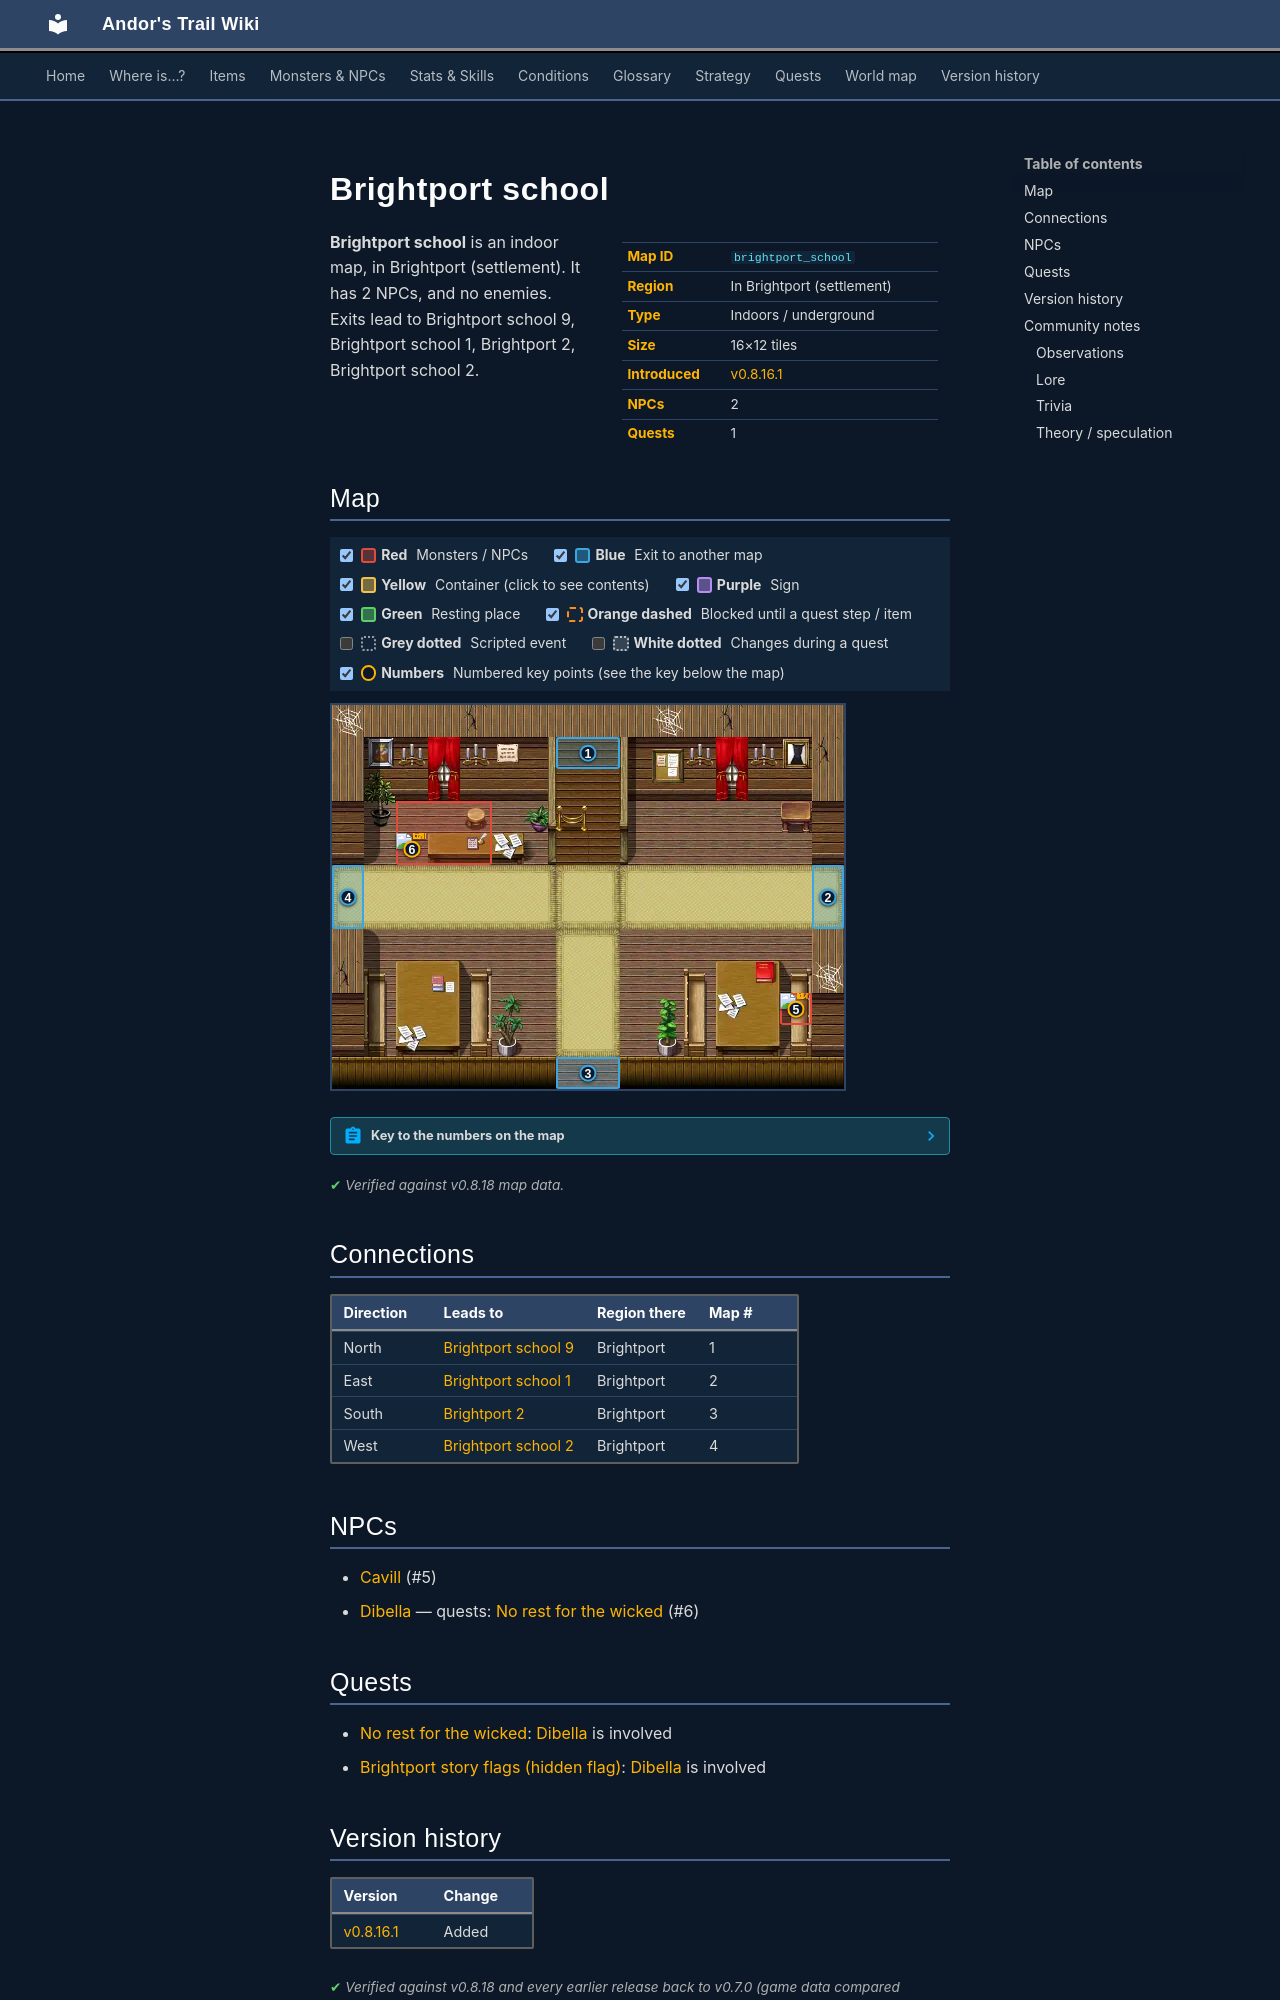

repository: asdfghjkl628/Andor-s-Trail-Wikiiii · page: maps/brightport_school/index.html · generator: mkdocs

---
description: "Brightport school is an indoor location in Andor's Trail, in Brightport (settlement). NPCs: Cavill, Dibella. Exits to Brightport school 9, Brightport school 1, Brightport 2, Brightport school 2."
---

# Brightport school

<div class="infobox" markdown>

| | |
|---|---|
| **Map ID** | `brightport_school` |
| **Region** | In Brightport (settlement) |
| **Type** | Indoors / underground |
| **Size** | 16×12 tiles |
| **Introduced** | [v0.8.16.1](../versions/0.8.16.1.md) |
| **NPCs** | 2 |
| **Quests** | 1 |

</div>

**Brightport school** is an indoor map, in Brightport (settlement). It has 2 NPCs, and no enemies. Exits lead to Brightport school 9, Brightport school 1, Brightport 2, Brightport school 2.

## Map

<div class="map-legend" markdown="0"><label class="lg"><input type="checkbox" data-t="spawn" checked><span class="sw sw-spawn"></span><b>Red</b>&nbsp;Monsters / NPCs</label><label class="lg"><input type="checkbox" data-t="mapchange" checked><span class="sw sw-mapchange"></span><b>Blue</b>&nbsp;Exit to another map</label><label class="lg"><input type="checkbox" data-t="container" checked><span class="sw sw-container"></span><b>Yellow</b>&nbsp;Container (click to see contents)</label><label class="lg"><input type="checkbox" data-t="sign" checked><span class="sw sw-sign"></span><b>Purple</b>&nbsp;Sign</label><label class="lg"><input type="checkbox" data-t="rest" checked><span class="sw sw-rest"></span><b>Green</b>&nbsp;Resting place</label><label class="lg"><input type="checkbox" data-t="key" checked><span class="sw sw-key"></span><b>Orange dashed</b>&nbsp;Blocked until a quest step / item</label><label class="lg"><input type="checkbox" data-t="script"><span class="sw sw-script"></span><b>Grey dotted</b>&nbsp;Scripted event</label><label class="lg"><input type="checkbox" data-t="replace"><span class="sw sw-replace"></span><b>White dotted</b>&nbsp;Changes during a quest</label><label class="lg"><input type="checkbox" data-t="pin" checked><span class="sw sw-pin"></span><b>Numbers</b>&nbsp;Numbered key points (see the key below the map)</label></div>

<div class="map-wrap hide-script hide-replace" markdown="0"><img src="../../assets/maps/brightport_school.webp" alt="Map of Brightport school" width="512" height="384" loading="lazy"><a id="place-entrance" class="mo mo-mapchange" href="../brightport2/#place-school" title="Exit to Brightport 2" style="left:43.750%;top:91.667%;width:12.500%;height:8.333%"></a><a id="place-north" class="mo mo-mapchange" href="../brightport_school9/#place-south" title="Exit to Brightport school 9" style="left:43.750%;top:8.333%;width:12.500%;height:8.333%"></a><a id="place-west" class="mo mo-mapchange" href="../brightport_school2/#place-east" title="Exit to Brightport school 2" style="left:0.000%;top:41.667%;width:6.250%;height:16.667%"></a><a id="place-east" class="mo mo-mapchange" href="../brightport_school1/#place-west" title="Exit to Brightport school 1" style="left:93.750%;top:41.667%;width:6.250%;height:16.667%"></a><span class="mo mo-spawn" title="Spawns: Dibella" style="left:12.500%;top:25.000%;width:18.750%;height:16.667%"></span><span class="mo mo-spawn" title="Spawns: Cavill" style="left:87.500%;top:75.000%;width:6.250%;height:8.333%"></span><a class="mob" href="../../monsters/brightportnpc3/" title="Dibella" style="left:12.500%;top:33.333%;width:6.250%;height:8.333%"><img src="../../assets/icons/monsters/monsters_ld1_188.png" alt="Dibella"></a><a class="mob" href="../../monsters/brightportstudent3/" title="Cavill" style="left:87.500%;top:75.000%;width:6.250%;height:8.333%"><img src="../../assets/icons/monsters/monsters_ld1_19.png" alt="Cavill"></a><a class="pin pin-exit" href="#key-1" style="left:50.000%;top:12.500%" title="Exit (north): to [Brightport school 9](brightport_school9.md)">1</a><a class="pin pin-exit" href="#key-2" style="left:96.875%;top:50.000%" title="Exit (east): to [Brightport school 1](brightport_school1.md)">2</a><a class="pin pin-exit" href="#key-3" style="left:50.000%;top:95.833%" title="Exit (south): to [Brightport 2](brightport2.md)">3</a><a class="pin pin-exit" href="#key-4" style="left:3.125%;top:50.000%" title="Exit (west): to [Brightport school 2](brightport_school2.md)">4</a><a id="pin-npc-brightportstudent3" class="pin pin-npc" href="#key-5" style="left:90.625%;top:79.167%" title="[Cavill](../../monsters/brightportstudent3.md): NPC">5</a><a id="pin-npc-brightportnpc3" class="pin pin-npc" href="#key-6" style="left:15.625%;top:37.500%" title="[Dibella](../../monsters/brightportnpc3.md): 1 quest">6</a></div>

??? abstract "Key to the numbers on the map"

    | # | What | Details |
    |---|---|---|
    | <span id="key-1"></span>1 | Exit (north) | to [Brightport school 9](brightport_school9.md) |
    | <span id="key-2"></span>2 | Exit (east) | to [Brightport school 1](brightport_school1.md) |
    | <span id="key-3"></span>3 | Exit (south) | to [Brightport 2](brightport2.md) |
    | <span id="key-4"></span>4 | Exit (west) | to [Brightport school 2](brightport_school2.md) |
    | <span id="key-5"></span>5 | [Cavill](../monsters/brightportstudent3.md) | NPC |
    | <span id="key-6"></span>6 | [Dibella](../monsters/brightportnpc3.md) | 1 quest |


<p class="verified">Verified against v0.8.18 map data.</p>

## Connections

| Direction | Leads to | Region there | Map # |
|---|---|---|---|
| North | [Brightport school 9](brightport_school9.md) | Brightport | 1 |
| East | [Brightport school 1](brightport_school1.md) | Brightport | 2 |
| South | [Brightport 2](brightport2.md) | Brightport | 3 |
| West | [Brightport school 2](brightport_school2.md) | Brightport | 4 |

## NPCs

- [Cavill](../monsters/brightportstudent3.md) (#5)
- [Dibella](../monsters/brightportnpc3.md) — quests: [No rest for the wicked](../quests/Stanwickquest.md) (#6)

## Quests

- [No rest for the wicked](../quests/Stanwickquest.md): [Dibella](../monsters/brightportnpc3.md) is involved
- [Brightport story flags (hidden flag)](../quests/brightport_nondisplay.md): [Dibella](../monsters/brightportnpc3.md) is involved


## Version history

| Version | Change |
|---|---|
| [v0.8.16.1](../versions/0.8.16.1.md) | Added |

<p class="verified">Verified against v0.8.18 and every earlier release back to v0.7.0 (game data compared release by release).</p>


## Community notes

<small>Written by players, not generated from game data. **Observations**: what players notice in-game · **Lore**: the in-world story · **Trivia**: real-world facts, references, development history · **Theory / speculation**: unconfirmed ideas; may just be unfinished content</small>

### Observations

*No notes yet. Contributions are welcome: [add a note](https://github.com/asdfghjkl628/Andor-s-Trail-Wikiiii/new/main/notes/maps?filename=brightport_school.md&value=%23%23%20Observations%0A%0A%3C%21--%20what%20players%20notice%20in-game%20--%3E%0A%0A%23%23%20Lore%0A%0A%3C%21--%20the%20in-world%20story%20--%3E%0A%0A%23%23%20Trivia%0A%0A%3C%21--%20real-world%20facts%2C%20references%2C%20development%20history%20--%3E%0A%0A%23%23%20Theory%20/%20speculation%0A%0A%3C%21--%20unconfirmed%20ideas%3B%20may%20just%20be%20unfinished%20content%20--%3E%0A).*
